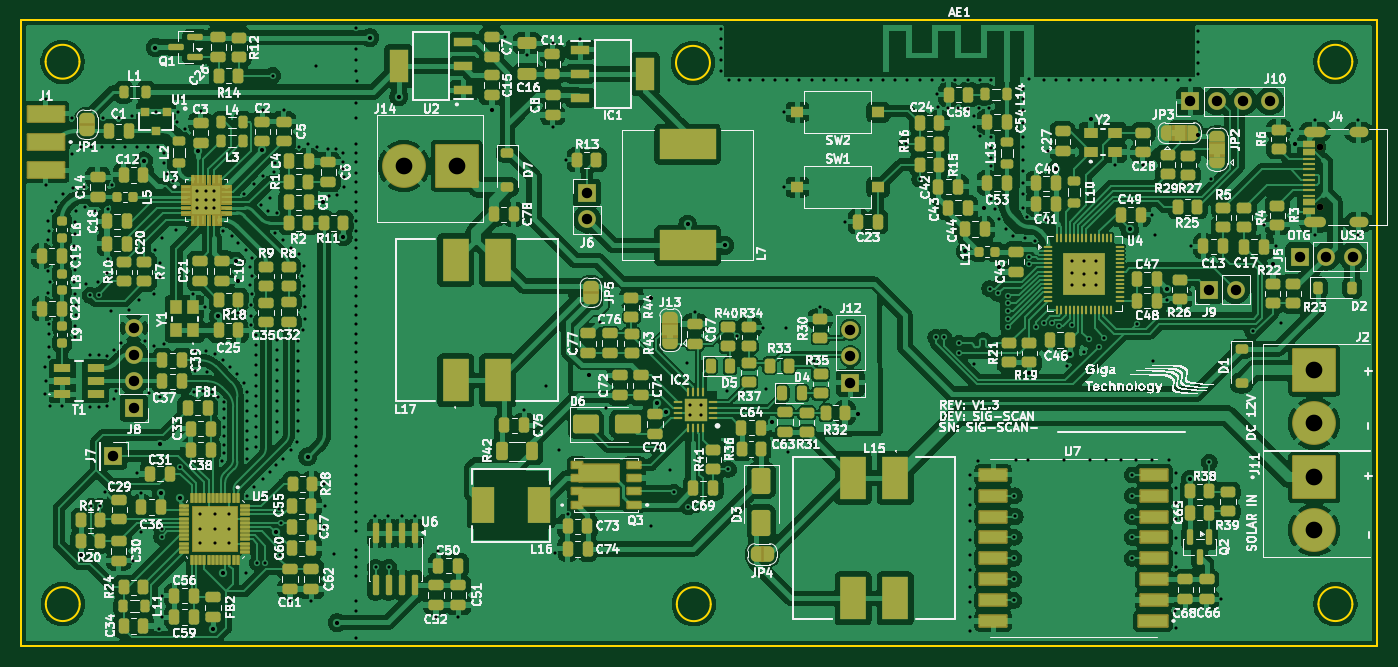
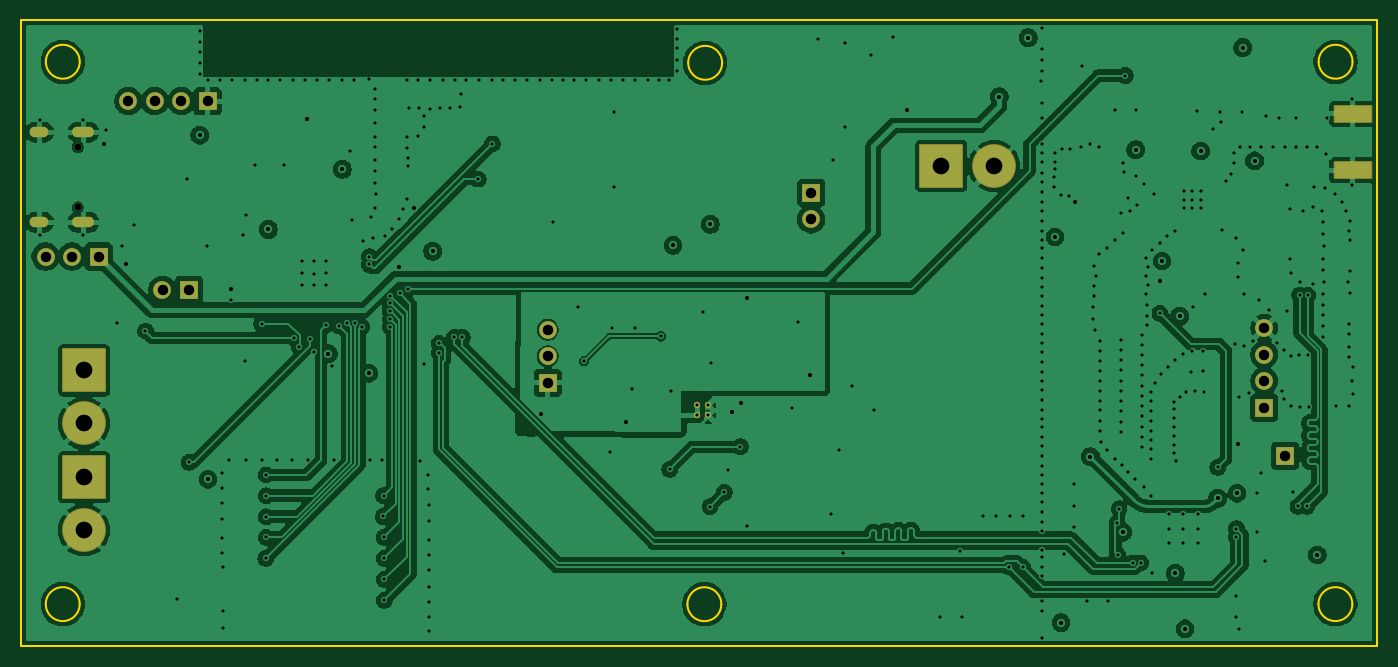
Circuit board: 13 layer files. Board 130.0 x 60.0 mm.
- bottom_copper: sig_scan_pcb-B_Cu.gbr (209904 bytes)
- bottom_mask: sig_scan_pcb-B_Mask.gbr (2738 bytes)
- paste: sig_scan_pcb-B_Paste.gbr (550 bytes)
- bottom_silk: sig_scan_pcb-B_Silkscreen.gbr (453 bytes)
- outline: sig_scan_pcb-Edge_Cuts.gbr (1494 bytes)
- top_copper: sig_scan_pcb-F_Cu.gbr (554207 bytes)
- top_mask: sig_scan_pcb-F_Mask.gbr (33171 bytes)
- paste: sig_scan_pcb-F_Paste.gbr (23167 bytes)
- top_silk: sig_scan_pcb-F_Silkscreen.gbr (421101 bytes)
- inner_copper: sig_scan_pcb-In1_Cu.gbr (199483 bytes)
- inner_copper: sig_scan_pcb-In2_Cu.gbr (593442 bytes)
- drill: sig_scan_pcb-NPTH.drl (367 bytes)
- drill: sig_scan_pcb-PTH.drl (10455 bytes)

=== bottom_copper: sig_scan_pcb-B_Cu.gbr (209904 bytes, source omitted) ===
=== bottom_mask: sig_scan_pcb-B_Mask.gbr (2738 bytes, source withheld) ===
=== paste: sig_scan_pcb-B_Paste.gbr ===
%TF.GenerationSoftware,KiCad,Pcbnew,9.0.7*%
%TF.CreationDate,2026-01-07T11:02:33+02:00*%
%TF.ProjectId,sig_scan_pcb,7369675f-7363-4616-9e5f-7063622e6b69,1*%
%TF.SameCoordinates,Original*%
%TF.FileFunction,Paste,Bot*%
%TF.FilePolarity,Positive*%
%FSLAX46Y46*%
G04 Gerber Fmt 4.6, Leading zero omitted, Abs format (unit mm)*
G04 Created by KiCad (PCBNEW 9.0.7) date 2026-01-07 11:02:33*
%MOMM*%
%LPD*%
G01*
G04 APERTURE LIST*
%ADD10R,3.500000X1.500000*%
G04 APERTURE END LIST*
D10*
%TO.C,J1*%
X23753000Y-29938050D03*
X23753000Y-35338050D03*
%TD*%
M02*

=== bottom_silk: sig_scan_pcb-B_Silkscreen.gbr ===
%TF.GenerationSoftware,KiCad,Pcbnew,9.0.7*%
%TF.CreationDate,2026-01-07T11:02:34+02:00*%
%TF.ProjectId,sig_scan_pcb,7369675f-7363-4616-9e5f-7063622e6b69,1*%
%TF.SameCoordinates,Original*%
%TF.FileFunction,Legend,Bot*%
%TF.FilePolarity,Positive*%
%FSLAX46Y46*%
G04 Gerber Fmt 4.6, Leading zero omitted, Abs format (unit mm)*
G04 Created by KiCad (PCBNEW 9.0.7) date 2026-01-07 11:02:34*
%MOMM*%
%LPD*%
G01*
G04 APERTURE LIST*
G04 APERTURE END LIST*
M02*

=== outline: sig_scan_pcb-Edge_Cuts.gbr ===
%TF.GenerationSoftware,KiCad,Pcbnew,9.0.7*%
%TF.CreationDate,2026-01-07T11:02:35+02:00*%
%TF.ProjectId,sig_scan_pcb,7369675f-7363-4616-9e5f-7063622e6b69,1*%
%TF.SameCoordinates,Original*%
%TF.FileFunction,Profile,NP*%
%FSLAX46Y46*%
G04 Gerber Fmt 4.6, Leading zero omitted, Abs format (unit mm)*
G04 Created by KiCad (PCBNEW 9.0.7) date 2026-01-07 11:02:35*
%MOMM*%
%LPD*%
G01*
G04 APERTURE LIST*
%TA.AperFunction,Profile*%
%ADD10C,0.150000*%
%TD*%
G04 APERTURE END LIST*
D10*
X149003298Y-76929051D02*
G75*
G02*
X145753300Y-76929051I-1624999J0D01*
G01*
X145753300Y-76929051D02*
G75*
G02*
X149003298Y-76929051I1624999J0D01*
G01*
X87502399Y-76937201D02*
G75*
G02*
X84252401Y-76937201I-1624999J0D01*
G01*
X84252401Y-76937201D02*
G75*
G02*
X87502399Y-76937201I1624999J0D01*
G01*
X87426199Y-25044400D02*
G75*
G02*
X84176201Y-25044400I-1624999J0D01*
G01*
X84176201Y-25044400D02*
G75*
G02*
X87426199Y-25044400I1624999J0D01*
G01*
X148997699Y-24941850D02*
G75*
G02*
X145747701Y-24941850I-1624999J0D01*
G01*
X145747701Y-24941850D02*
G75*
G02*
X148997699Y-24941850I1624999J0D01*
G01*
X21388700Y-20954050D02*
X151388700Y-20954050D01*
X151388700Y-80954050D01*
X21388700Y-80954050D01*
X21388700Y-20954050D01*
X27001499Y-24941850D02*
G75*
G02*
X23751501Y-24941850I-1624999J0D01*
G01*
X23751501Y-24941850D02*
G75*
G02*
X27001499Y-24941850I1624999J0D01*
G01*
X27020298Y-76929051D02*
G75*
G02*
X23770300Y-76929051I-1624999J0D01*
G01*
X23770300Y-76929051D02*
G75*
G02*
X27020298Y-76929051I1624999J0D01*
G01*
M02*

=== top_copper: sig_scan_pcb-F_Cu.gbr (554207 bytes, source omitted) ===
=== top_mask: sig_scan_pcb-F_Mask.gbr (33171 bytes, source omitted) ===
=== paste: sig_scan_pcb-F_Paste.gbr (23167 bytes, source omitted) ===
=== top_silk: sig_scan_pcb-F_Silkscreen.gbr (421101 bytes, source omitted) ===
=== inner_copper: sig_scan_pcb-In1_Cu.gbr (199483 bytes, source omitted) ===
=== inner_copper: sig_scan_pcb-In2_Cu.gbr (593442 bytes, source omitted) ===
=== drill: sig_scan_pcb-NPTH.drl ===
M48
; DRILL file {KiCad 9.0.7} date 2026-01-07T11:02:25+0200
; FORMAT={-:-/ absolute / metric / decimal}
; #@! TF.CreationDate,2026-01-07T11:02:25+02:00
; #@! TF.GenerationSoftware,Kicad,Pcbnew,9.0.7
; #@! TF.FileFunction,NonPlated,1,4,NPTH
FMAT,2
METRIC
; #@! TA.AperFunction,NonPlated,NPTH,ComponentDrill
T1C0.650
%
G90
G05
T1
X145.925Y-33.125
X145.925Y-38.905
M30

=== drill: sig_scan_pcb-PTH.drl (10455 bytes, source omitted) ===
